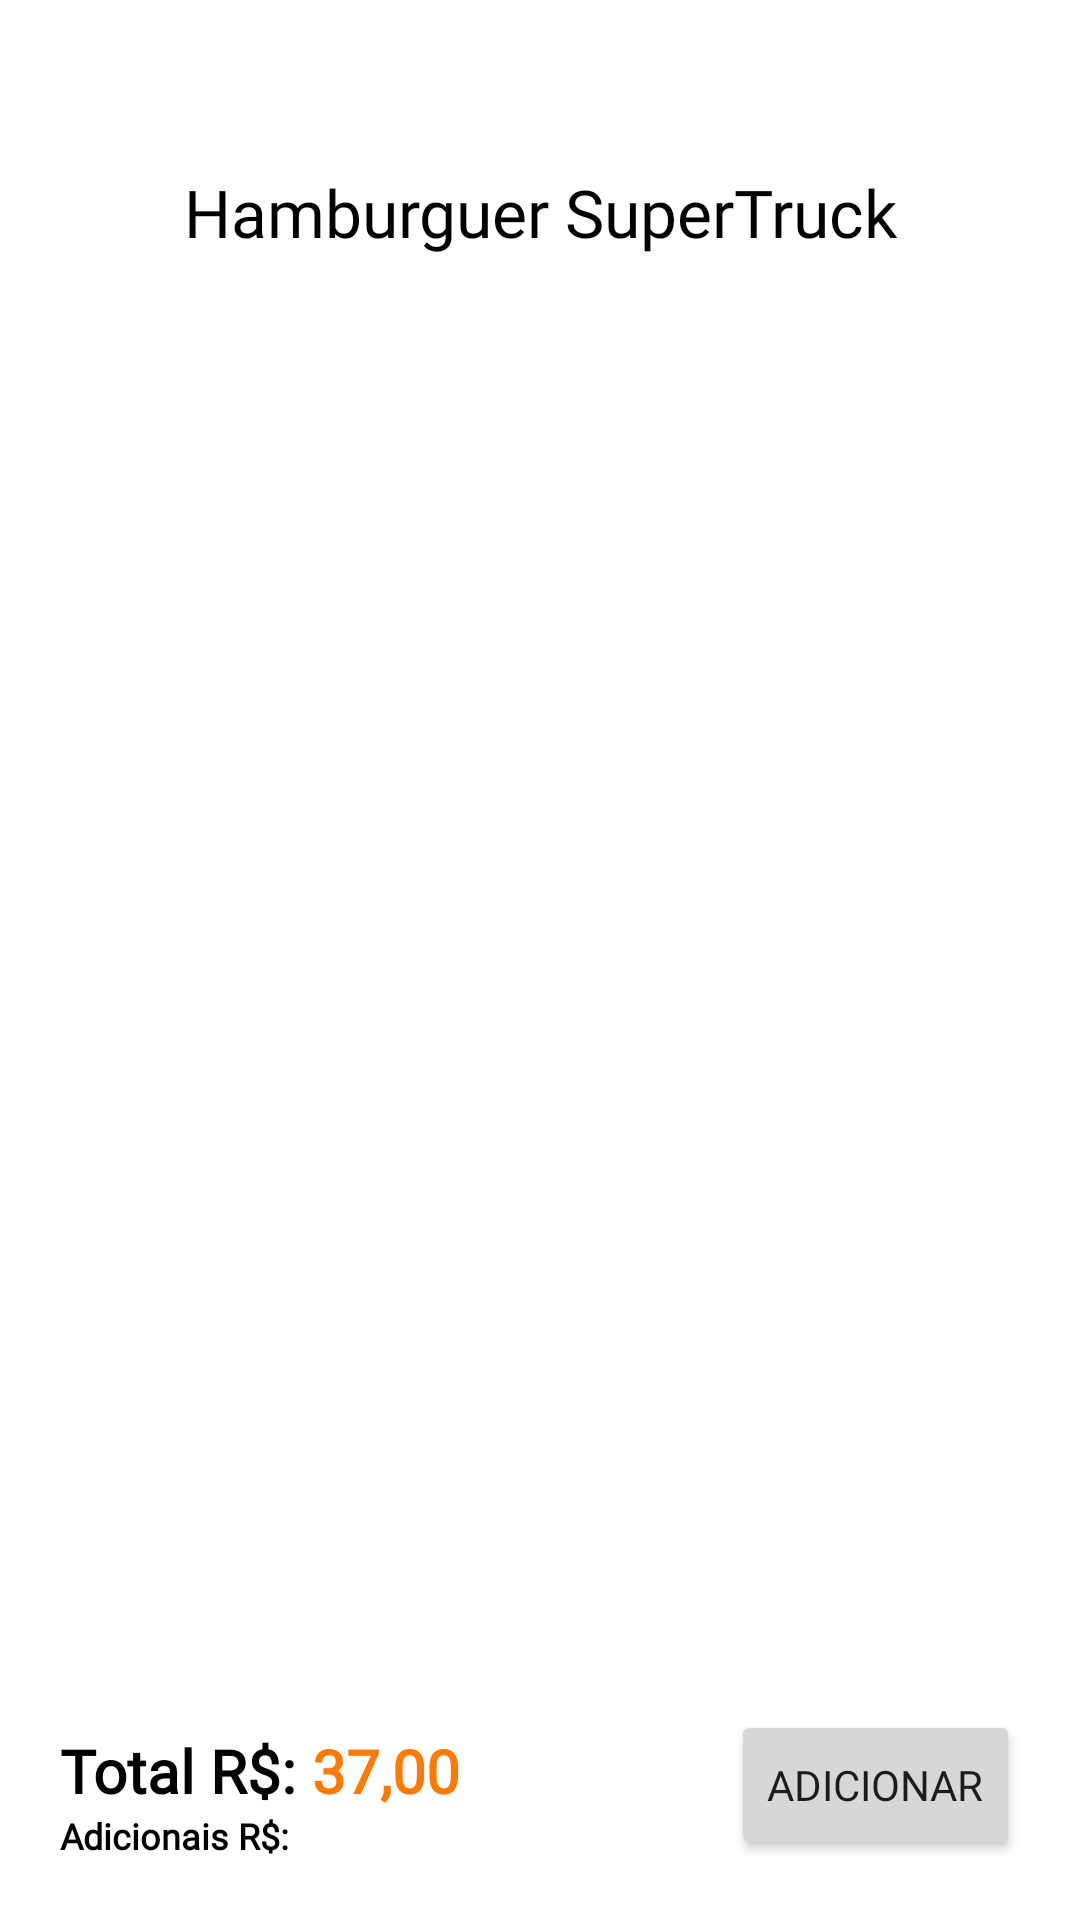

Write the Android layout XML for this screen, with the resource values it uses.
<!-- AndroidManifest.xml: application theme Theme.SicksTech -->
<!-- res/layout/fragment_addons_dialog.xml -->
<?xml version="1.0" encoding="utf-8"?>
<androidx.constraintlayout.widget.ConstraintLayout xmlns:android="http://schemas.android.com/apk/res/android"
    xmlns:tools="http://schemas.android.com/tools"
    android:layout_width="match_parent"
    android:layout_height="match_parent"
    android:paddingBottom="20dp"
    xmlns:app="http://schemas.android.com/apk/res-auto"
    tools:context=".features.menu.addons.AddonsDialogFragment">

    <include
        android:id="@+id/includeToolbar"
        layout="@layout/view_toolbar"
        />

    <TextView
        android:id="@+id/textViewTitle"
        android:layout_width="wrap_content"
        android:layout_height="wrap_content"
        android:text="Hamburguer SuperTruck"
        android:textColor="@color/black"
        android:textSize="22sp"
        app:layout_constraintEnd_toEndOf="parent"
        app:layout_constraintStart_toStartOf="parent"
        app:layout_constraintTop_toBottomOf="@id/includeToolbar" />


    <androidx.recyclerview.widget.RecyclerView
        android:id="@+id/addonsRecyclerView"
        android:layout_width="match_parent"
        android:layout_height="530dp"
        android:layout_marginVertical="20dp"
        app:layout_constraintEnd_toEndOf="parent"
        app:layout_constraintStart_toStartOf="parent"
        app:layout_constraintTop_toBottomOf="@+id/textViewTitle"
        tools:itemCount="4"
        tools:listitem="@layout/addons_item" />

    <TextView
        android:id="@+id/textViewTotalTitle"
        android:layout_width="wrap_content"
        android:textColor="@color/black"
        android:layout_height="wrap_content"
        android:text="Total R$: "
        app:layout_constraintStart_toStartOf="parent"
        app:layout_constraintBottom_toTopOf="@id/textViewAddonsTitle"
        android:layout_marginStart="20dp"
        android:textSize="20sp"
        android:fontFamily="@font/poppins_semibold"
        android:textFontWeight="600"
        />


    <TextView
        android:id="@+id/textViewTotal"
        android:layout_width="0dp"
        android:layout_height="wrap_content"
        android:fontFamily="@font/poppins_semibold"
        android:text="37,00"
        android:textAlignment="viewStart"
        android:textColor="@color/laranja_primario"
        android:textFontWeight="600"
        android:textSize="20sp"
        app:layout_constraintBottom_toBottomOf="@+id/textViewTotalTitle"
        app:layout_constraintEnd_toStartOf="@+id/btnAdicionar"
        app:layout_constraintStart_toEndOf="@+id/textViewTotalTitle"
        app:layout_constraintTop_toTopOf="@+id/textViewTotalTitle" />

    <TextView
        android:id="@+id/textViewAddonsTitle"
        android:layout_width="wrap_content"
        android:layout_height="wrap_content"
        android:text="Adicionais R$: "
        app:layout_constraintStart_toStartOf="parent"
        app:layout_constraintBottom_toBottomOf="parent"
        android:layout_marginStart="20dp"
        android:textColor="@color/black"
        android:textSize="12sp"
        android:fontFamily="@font/poppins_semibold"
        android:textFontWeight="600"
        />

    <TextView
        android:id="@+id/textViewAddonsTotal"
        android:layout_width="wrap_content"
        android:layout_height="wrap_content"
        android:text=""
        android:textSize="12sp"
        android:textColor="@color/laranja_primario"
        android:fontFamily="@font/poppins_semibold"
        android:textFontWeight="600"
        app:layout_constraintBottom_toBottomOf="@+id/textViewAddonsTitle"
        app:layout_constraintStart_toEndOf="@id/textViewAddonsTitle"
        app:layout_constraintTop_toTopOf="@+id/textViewAddonsTitle" />


    <Button
        android:id="@+id/btnAdicionar"
        android:layout_width="wrap_content"
        android:layout_height="50dp"
        android:layout_marginEnd="20dp"
        android:fontFamily="@font/poppins_medium"
        android:text="Adicionar"
        android:textFontWeight="500"
        app:cornerRadius="12dp"
        app:layout_constraintBottom_toBottomOf="parent"
        app:layout_constraintEnd_toEndOf="parent" />





</androidx.constraintlayout.widget.ConstraintLayout>
<!-- res/layout/view_toolbar.xml (included above) -->
<?xml version="1.0" encoding="utf-8"?>
<androidx.constraintlayout.widget.ConstraintLayout xmlns:android="http://schemas.android.com/apk/res/android"
    android:layout_width="match_parent"
    android:layout_height="wrap_content"
    xmlns:app="http://schemas.android.com/apk/res-auto">


    <com.google.android.material.appbar.MaterialToolbar
        android:id="@+id/toolbar"
        android:layout_width="0dp"
        android:layout_height="wrap_content"
        android:background="@color/white"
        android:minHeight="?attr/actionBarSize"
        app:title=""
        android:fontFamily="@font/poppins_medium"
        android:textFontWeight="500"
        app:titleCentered="true"
        app:navigationIcon="@drawable/ic_arrow_voltar"
        app:layout_constraintEnd_toEndOf="parent"
        app:layout_constraintHorizontal_bias="0.5"
        app:layout_constraintStart_toStartOf="parent"
        app:layout_constraintTop_toTopOf="parent" >

        <ImageButton
            android:id="@+id/imageViewKeyboard"
            android:layout_width="50dp"
            android:layout_height="50dp"
            android:layout_gravity="end"
            android:src="@drawable/ic_keyboard"
            android:background="?attr/selectableItemBackgroundBorderless"
            android:contentDescription="Abrir Teclado"
            android:visibility="invisible"
            />

    </com.google.android.material.appbar.MaterialToolbar>

</androidx.constraintlayout.widget.ConstraintLayout>
<!-- res/layout/addons_item.xml (included above) -->
<?xml version="1.0" encoding="utf-8"?>
<androidx.constraintlayout.widget.ConstraintLayout xmlns:android="http://schemas.android.com/apk/res/android"
    xmlns:tools="http://schemas.android.com/tools"
    android:layout_width="match_parent"
    android:layout_height="wrap_content"
    android:layout_margin="10dp"
    xmlns:app="http://schemas.android.com/apk/res-auto">

    <ImageButton
        android:id="@+id/btnAdicionar"
        android:layout_width="50dp"
        android:layout_height="50dp"
        android:background="@drawable/bg_rounded_green"
        android:clickable="true"
        android:src="@drawable/ic_add"
        app:layout_constraintBottom_toBottomOf="parent"
        app:layout_constraintEnd_toStartOf="@id/btnSubtract"
        app:layout_constraintHorizontal_chainStyle="spread_inside"
        app:layout_constraintStart_toStartOf="parent"
        app:layout_constraintTop_toTopOf="parent" />


    <ImageButton
        android:id="@+id/btnSubtract"
        android:layout_width="50dp"
        android:layout_height="50dp"
        android:layout_marginStart="12dp"
        android:background="@drawable/bg_rounded_red"
        android:clickable="true"
        android:src="@drawable/ic_subtract"
        app:layout_constraintBottom_toBottomOf="parent"
        app:layout_constraintStart_toEndOf="@id/btnAdicionar"
        app:layout_constraintTop_toTopOf="parent" />

    <Button
        android:id="@+id/btnQuantity"
        style="@style/Widget.Material3.Button"
        android:layout_width="55dp"
        android:layout_height="wrap_content"
        android:layout_marginHorizontal="3dp"
        android:backgroundTint="#D9D9D9"
        android:fontFamily="@font/poppins_medium"
        android:text="1"
        android:textColor="@color/black"
        android:textFontWeight="500"
        android:textSize="15sp"
        app:cornerRadius="15dp"
        app:iconTint="#FFF3F3"
        app:layout_constraintBottom_toBottomOf="parent"
        app:layout_constraintStart_toEndOf="@+id/btnSubtract"
        app:layout_constraintTop_toTopOf="parent" />

    <TextView
        android:id="@+id/textViewUnityPrice"
        android:layout_width="wrap_content"
        android:layout_height="wrap_content"
        android:text="R$: 1,90"
        android:textSize="15sp"
        android:textColor="@color/black"
        android:fontFamily="@font/poppins_medium"
        android:textFontWeight="500"
        app:layout_constraintBottom_toBottomOf="@+id/textViewName"
        app:layout_constraintStart_toEndOf="@id/btnQuantity"
        android:textAlignment="textEnd"
        app:layout_constraintEnd_toStartOf="@id/textViewName" />

    <TextView
        android:id="@+id/textViewName"
        android:layout_width="wrap_content"
        android:layout_height="wrap_content"
        app:layout_constraintEnd_toEndOf="parent"
        app:layout_constraintTop_toTopOf="parent"
        android:gravity="center_vertical|center_horizontal"
        app:layout_constraintBottom_toBottomOf="parent"
        android:textColor="@color/black"
        app:layout_constraintStart_toEndOf="@id/textViewUnityPrice"
        android:text="Tomate"
        android:textSize="25sp"
        android:fontFamily="@font/poppins_medium"
        android:textFontWeight="500"

        />




</androidx.constraintlayout.widget.ConstraintLayout>
<!-- resources referenced by this layout -->
<resources>
  <color name="black">#FF000000</color>
  <color name="laranja_primario">#FF7A00</color>
  <color name="white">#FFFFFFFF</color>
  <!-- drawable bg_rounded_green (drawable) -->
  <?xml version="1.0" encoding="utf-8"?>
  <shape xmlns:android="http://schemas.android.com/apk/res/android"
      android:shape="rectangle">
  
      <solid android:color="@color/verde"/>
  
      <corners android:radius="12dp"/>
      
  
  </shape>
  <!-- drawable bg_rounded_red (drawable) -->
  <?xml version="1.0" encoding="utf-8"?>
  <shape xmlns:android="http://schemas.android.com/apk/res/android"
      android:shape="rectangle">
  
      <solid android:color="@color/vermelho"/>
  
      <corners android:radius="12dp"/>
  
  
  </shape>
  <style name="Theme.SicksTech" parent="Base.Theme.SicksTech" />
  <color name="verde">#37932B</color>
  <color name="vermelho">#FF0000</color>
  <style name="Base.Theme.SicksTech" parent="Theme.MaterialComponents.DayNight.NoActionBar">
          
          
           <item name="colorPrimary">@color/laranja_primario</item>
           <item name="colorSecondary">@color/laranja_secundario</item>
           <item name="bottomAppBarStyle">@style/BottomAppBarStyle</item>
  
          <item name="android:navigationBarColor">@color/laranja_fundo</item>
          <item name="android:statusBarColor">@color/laranja_fundo</item>
          <item name="android:windowLightNavigationBar">true</item>
  
          <item name="fontFamily">@font/fonts</item>
      </style>
  <color name="laranja_secundario">#FF9633</color>
  <style name="BottomAppBarStyle" parent="Widget.MaterialComponents.BottomAppBar">
          <item name="backgroundTint">@color/laranja_fundo</item>
      </style>
  <color name="laranja_fundo">#CC6300</color>
</resources>
